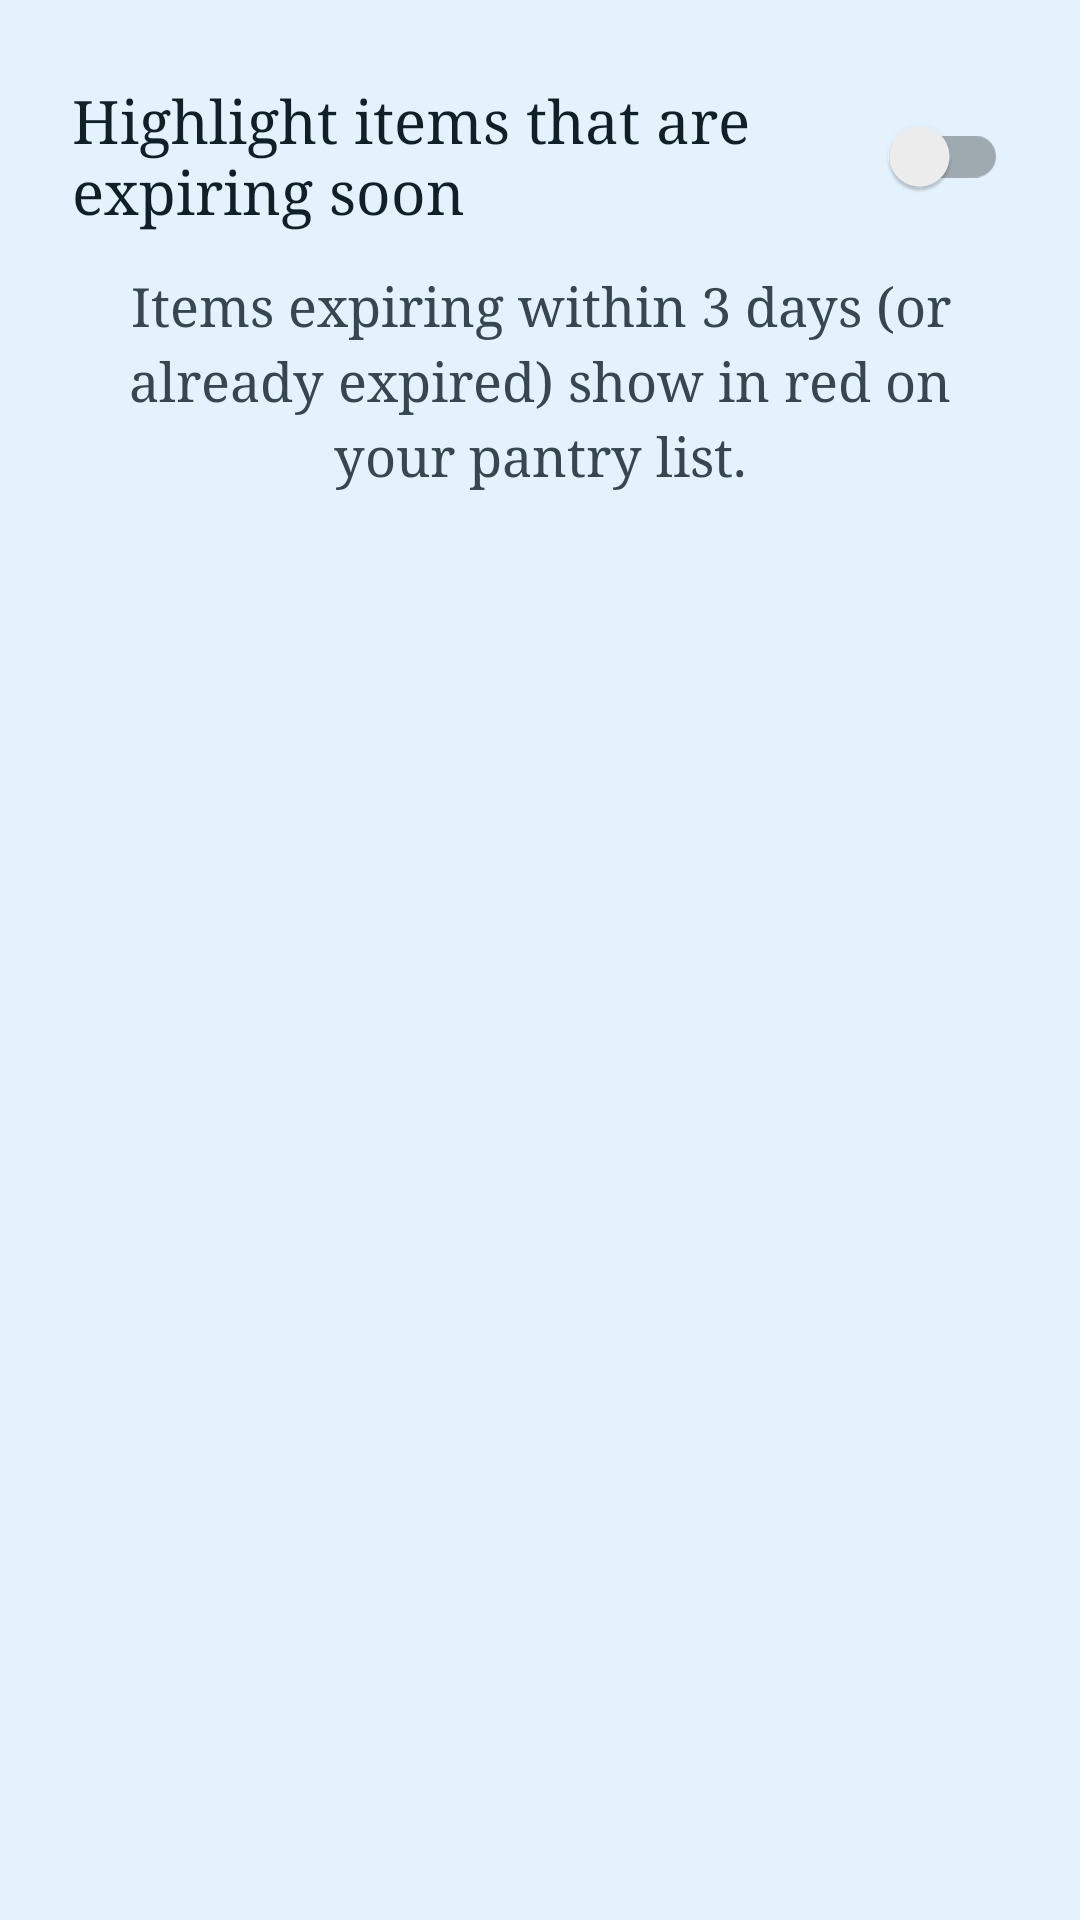

Layout XML and referenced resources for this Android screen:
<!-- AndroidManifest.xml: application theme Theme.SmartPantryManager -->
<!-- res/layout/activity_settings.xml -->
<?xml version="1.0" encoding="utf-8"?>
<LinearLayout xmlns:android="http://schemas.android.com/apk/res/android"
    android:layout_width="match_parent"
    android:layout_height="match_parent"
    android:gravity="center_horizontal"
    android:orientation="vertical"
    android:padding="24dp">

    <androidx.appcompat.widget.SwitchCompat
        android:id="@+id/switchExpiry"
        android:layout_width="match_parent"
        android:layout_height="wrap_content"
        android:minHeight="56dp"
        android:text="Highlight items that are expiring soon"
        android:textColor="@color/text_dark"
        android:textSize="20sp" />

    <TextView
        android:layout_width="match_parent"
        android:layout_height="wrap_content"
        android:layout_marginTop="10dp"
        android:gravity="center"
        android:lineSpacingExtra="4dp"
        android:text="Items expiring within 3 days (or already expired) show in red on your pantry list."
        android:textColor="@color/text_secondary"
        android:textSize="18sp" />
</LinearLayout>
<!-- resources referenced by this layout -->
<resources>
  <color name="text_dark">#102027</color>
  <color name="text_secondary">#37474F</color>
  <style name="Theme.SmartPantryManager" parent="Theme.MaterialComponents.Light.DarkActionBar">
          <item name="colorPrimary">@color/blue_primary</item>
          <item name="colorPrimaryVariant">@color/blue_dark</item>
          <item name="colorOnPrimary">@color/white</item>
          <item name="colorSecondary">@color/blue_accent</item>
          <item name="colorOnSecondary">@color/white</item>
          <item name="android:statusBarColor">@color/blue_dark</item>
          <item name="android:windowBackground">@color/blue_light</item>
          <item name="android:textColorPrimary">@color/text_dark</item>
          <item name="android:textColorSecondary">@color/text_secondary</item>
          <item name="android:textColorHint">@color/text_secondary</item>
          <item name="android:fontFamily">serif</item>
      </style>
  <color name="blue_primary">#0D47A1</color>
  <color name="blue_dark">#002171</color>
  <color name="white">#FFFFFFFF</color>
  <color name="blue_accent">#1976D2</color>
  <color name="blue_light">#E3F2FD</color>
</resources>
